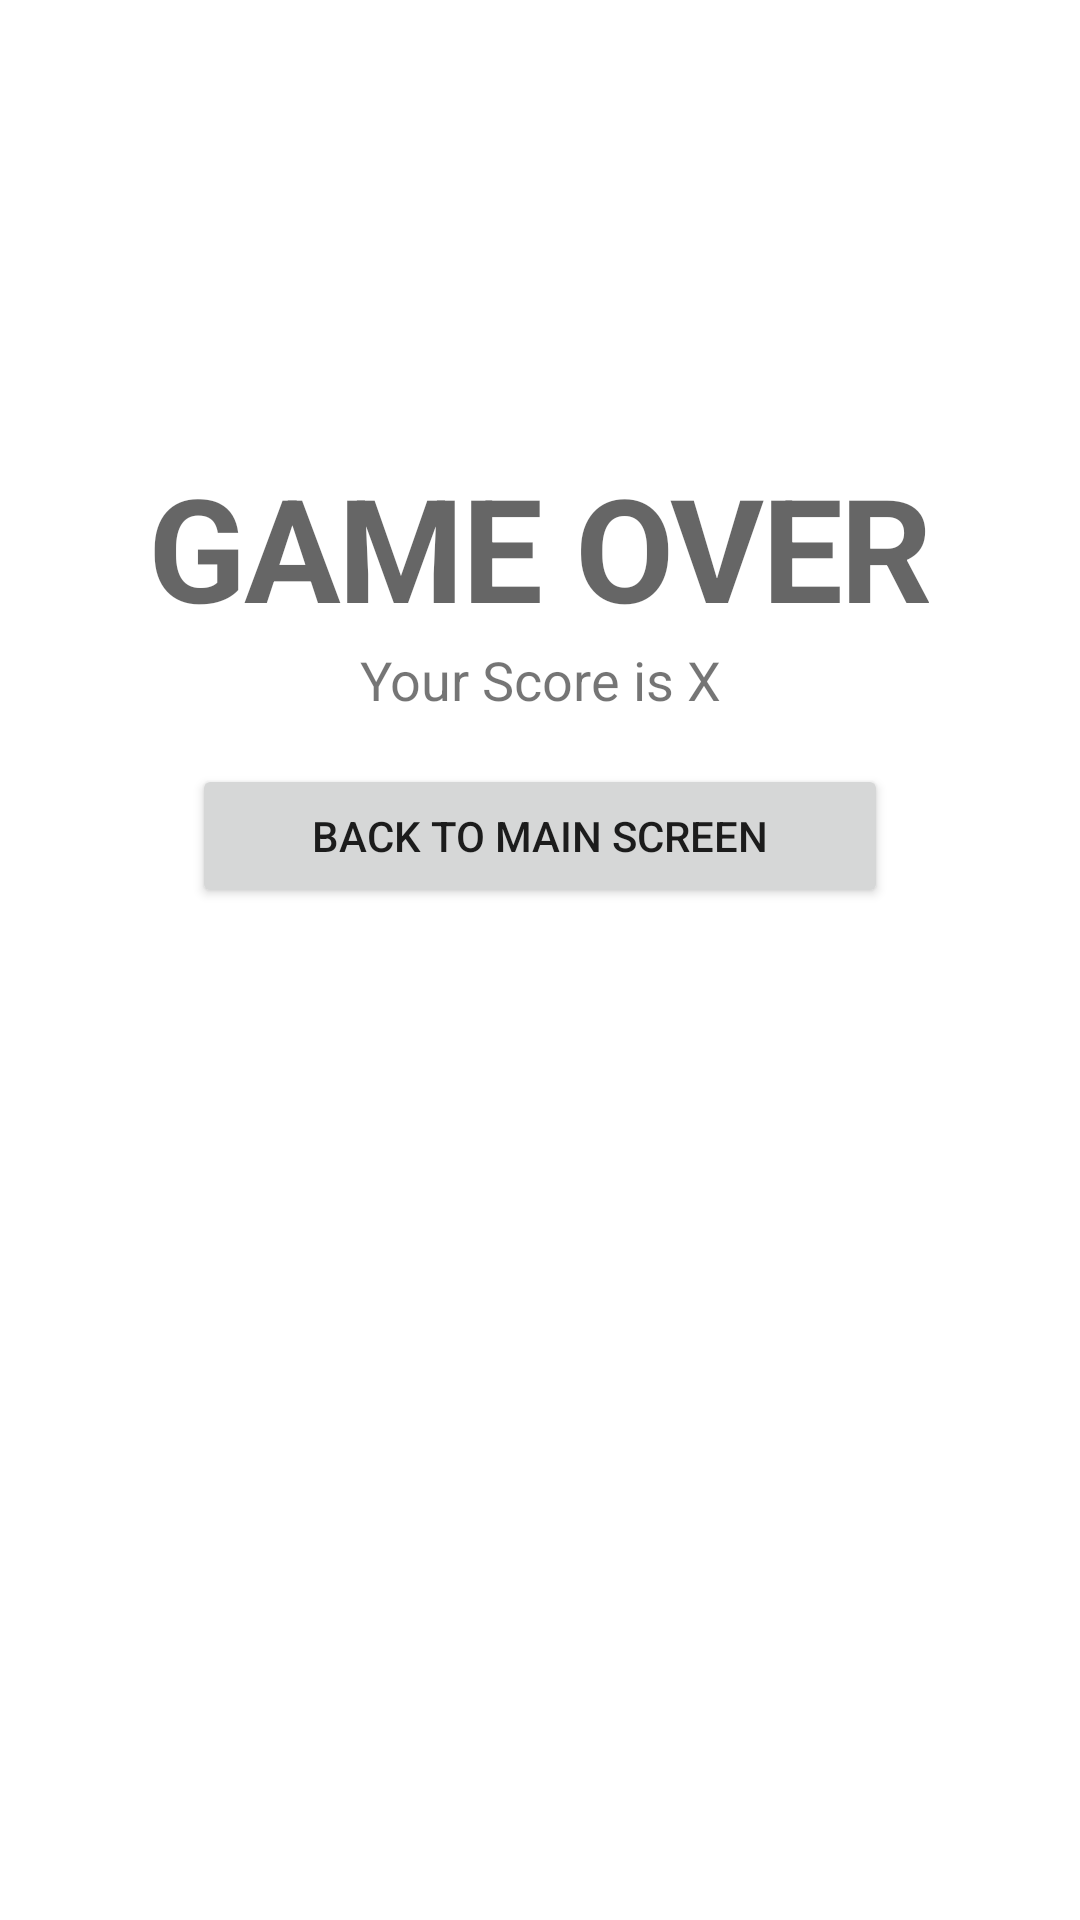

The Android layout XML behind this screen, and the referenced resources:
<!-- AndroidManifest.xml: application theme Theme.Adv160818008HomeworkWeek2 -->
<!-- res/layout/fragment_result.xml -->
<?xml version="1.0" encoding="utf-8"?>
<FrameLayout xmlns:android="http://schemas.android.com/apk/res/android"
    xmlns:app="http://schemas.android.com/apk/res-auto"
    xmlns:tools="http://schemas.android.com/tools"
    android:layout_width="match_parent"
    android:layout_height="match_parent"
    tools:context=".ResultFragment">

    <androidx.constraintlayout.widget.ConstraintLayout
        android:layout_width="match_parent"
        android:layout_height="match_parent">

        <TextView
            android:id="@+id/textView"
            android:layout_width="wrap_content"
            android:layout_height="wrap_content"
            android:layout_marginTop="150dp"
            android:text="GAME OVER"
            android:textAppearance="@style/heading1"
            app:layout_constraintEnd_toEndOf="parent"
            app:layout_constraintStart_toStartOf="parent"
            app:layout_constraintTop_toTopOf="parent" />

        <TextView
            android:id="@+id/txtScore"
            android:layout_width="wrap_content"
            android:layout_height="wrap_content"
            android:text="Your Score is X"
            android:textSize="18sp"
            app:layout_constraintEnd_toEndOf="parent"
            app:layout_constraintStart_toStartOf="parent"
            app:layout_constraintTop_toBottomOf="@+id/textView" />

        <Button
            android:id="@+id/btnBack"
            android:layout_width="0dp"
            android:layout_height="wrap_content"
            android:layout_marginStart="64dp"
            android:layout_marginTop="16dp"
            android:layout_marginEnd="64dp"
            android:text="Back To Main Screen"
            app:icon="@drawable/ic_baseline_arrow_back_24"
            app:layout_constraintEnd_toEndOf="parent"
            app:layout_constraintStart_toStartOf="parent"
            app:layout_constraintTop_toBottomOf="@+id/txtScore" />
    </androidx.constraintlayout.widget.ConstraintLayout>
</FrameLayout>
<!-- resources referenced by this layout -->
<resources>
  <style name="heading1" parent="TextAppearance.MaterialComponents.Headline1">
          <item name="fontFamily">@font/open_sans</item>
          <item name="android:textStyle">bold</item>
          <item name="android:textSize">48sp</item>
      </style>
  <style name="Theme.Adv160818008HomeworkWeek2" parent="Theme.MaterialComponents.DayNight.DarkActionBar">
          
          <item name="colorPrimary">@color/purple_500</item>
          <item name="colorPrimaryVariant">@color/purple_700</item>
          <item name="colorOnPrimary">@color/white</item>
          
          <item name="colorSecondary">@color/teal_200</item>
          <item name="colorSecondaryVariant">@color/teal_700</item>
          <item name="colorOnSecondary">@color/black</item>
          
          <item name="android:statusBarColor" tools:targetApi="l">?attr/colorPrimaryVariant</item>
          
      </style>
  <!-- not gathered from this repository: default colours our renderer supplied (Android Studio template values) -->
  <color name="purple_500">#FF6200EE</color>
  <color name="purple_700">#FF3700B3</color>
  <color name="teal_200">#FF03DAC5</color>
  <color name="teal_700">#FF018786</color>
  <color name="black">#FF000000</color>
  <color name="white">#FFFFFFFF</color>
</resources>
